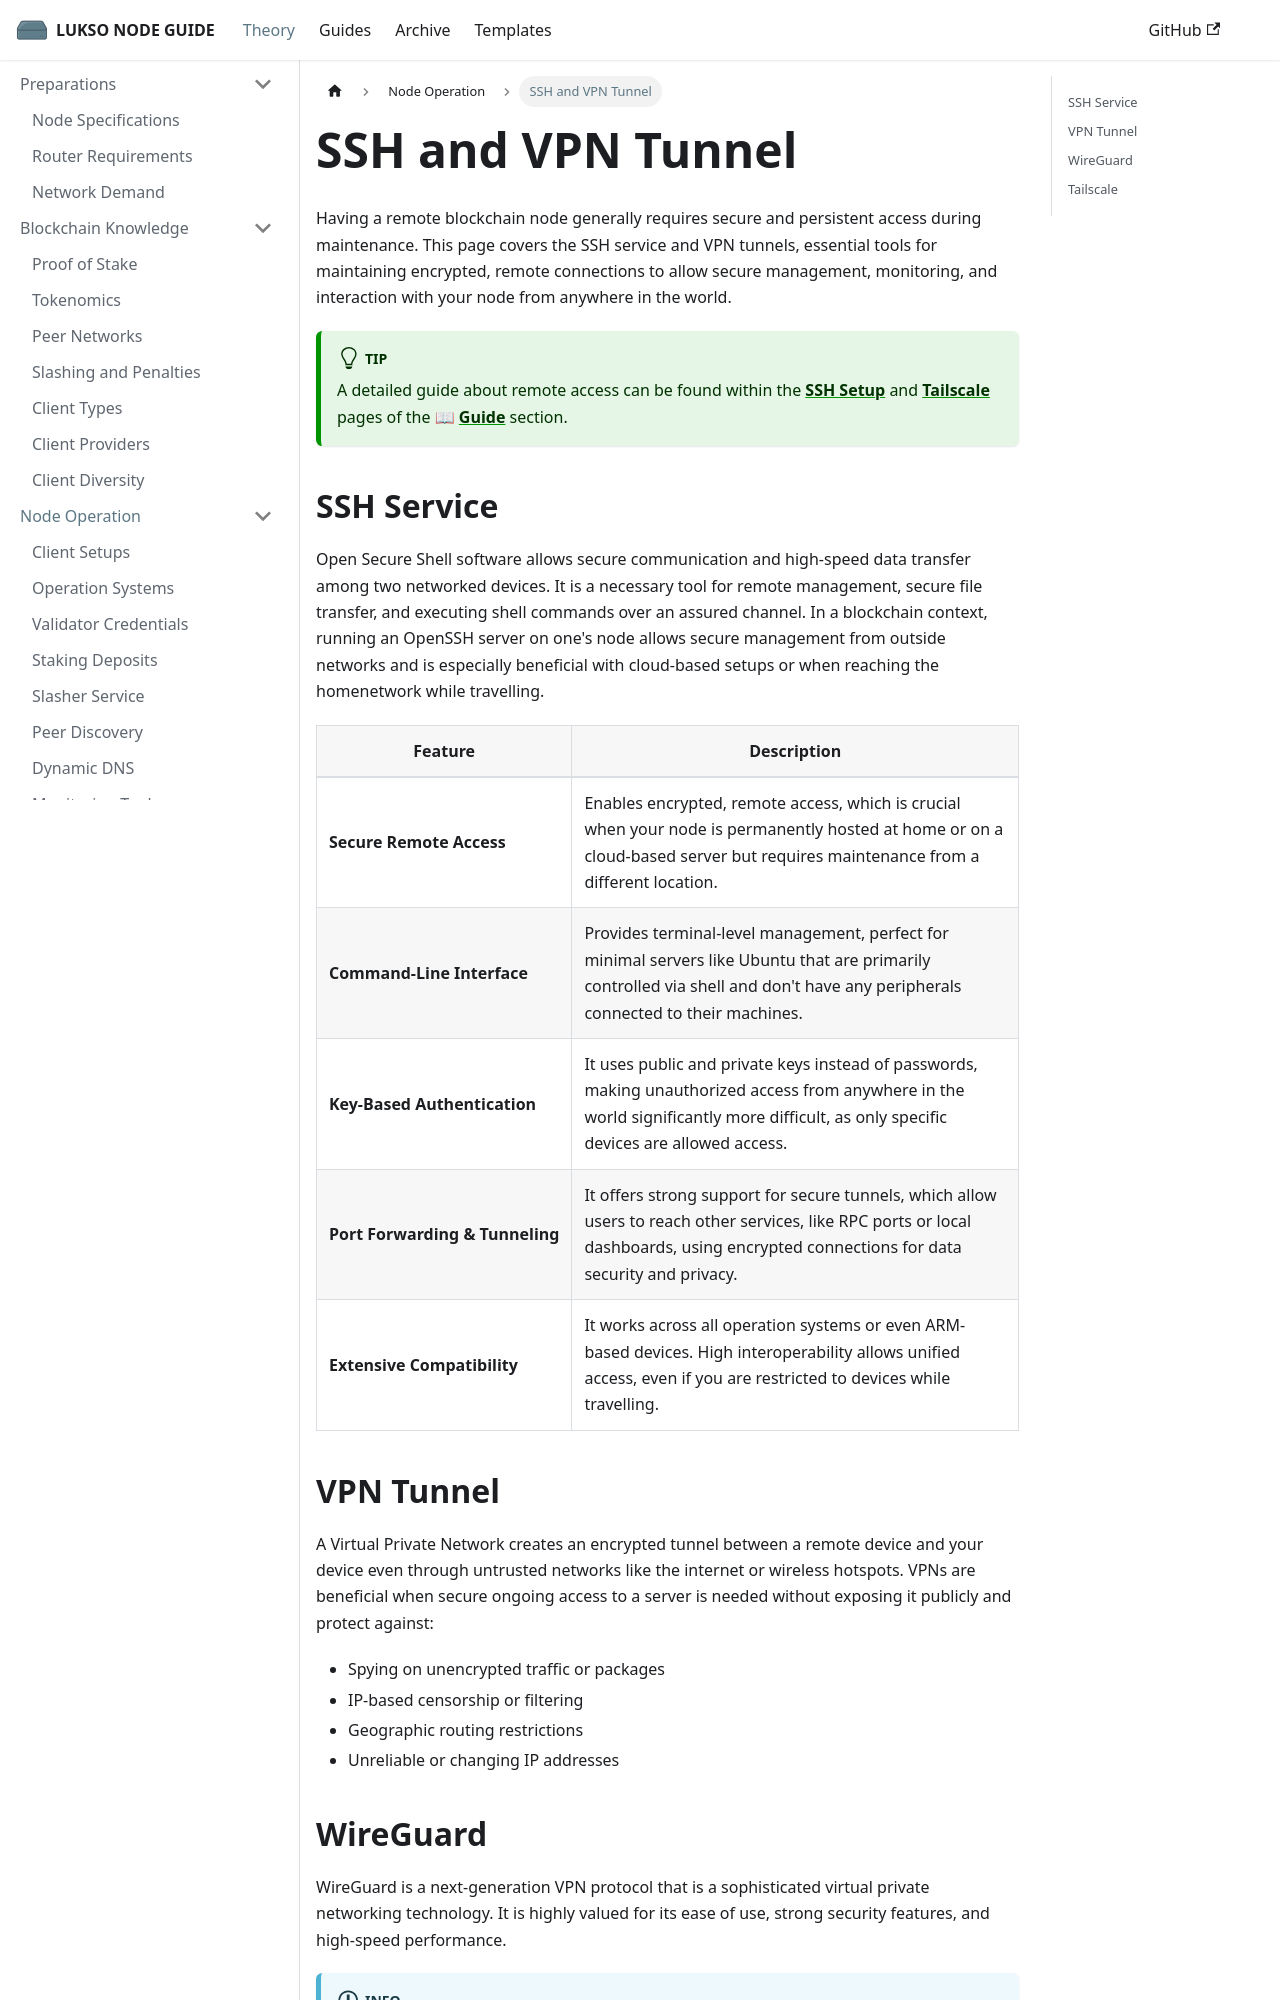

repository: fhildeb/lukso-node-guide · page: docs/theory/node-operation/ssh-and-vpn-tunnel/index.html · generator: docusaurus

---
sidebar_label: "SSH and VPN Tunnel"
sidebar_position: 9
description: "Securely access and manage your LUKSO node from anywhere using SSH, VPN tunnels, WireGuard, and Tailscale for encrypted remote connectivity."
---

# SSH and VPN Tunnel

Having a remote blockchain node generally requires secure and persistent access during maintenance. This page covers the SSH service and VPN tunnels, essential tools for maintaining encrypted, remote connections to allow secure management, monitoring, and interaction with your node from anywhere in the world.

:::tip

A detailed guide about remote access can be found within the [**SSH Setup**](/docs/guides/ssh-setup/initialization.md) and [**Tailscale**](/docs/guides/external-access/tailscale.md) pages of the 📖 [**Guide**](/docs/guides/validator-setup/precautions.md) section.

:::

## SSH Service

Open Secure Shell software allows secure communication and high-speed data transfer among two networked devices. It is a necessary tool for remote management, secure file transfer, and executing shell commands over an assured channel. In a blockchain context, running an OpenSSH server on one's node allows secure management from outside networks and is especially beneficial with cloud-based setups or when reaching the homenetwork while travelling.

| Feature                                        | Description                                                                                                                                                                            |
| ---------------------------------------------- | -------------------------------------------------------------------------------------------------------------------------------------------------------------------------------------- |
| <nobr> **Secure Remote Access** </nobr>        | Enables encrypted, remote access, which is crucial when your node is permanently hosted at home or on a cloud-based server but requires maintenance from a different location.         |
| <nobr> **Command-Line Interface** </nobr>      | Provides terminal-level management, perfect for minimal servers like Ubuntu that are primarily controlled via shell and don't have any peripherals connected to their machines.        |
| <nobr> **Key-Based Authentication** </nobr>    | It uses public and private keys instead of passwords, making unauthorized access from anywhere in the world significantly more difficult, as only specific devices are allowed access. |
| <nobr> **Port Forwarding & Tunneling** </nobr> | It offers strong support for secure tunnels, which allow users to reach other services, like RPC ports or local dashboards, using encrypted connections for data security and privacy. |
| <nobr> **Extensive Compatibility** </nobr>     | It works across all operation systems or even ARM-based devices. High interoperability allows unified access, even if you are restricted to devices while travelling.                  |

## VPN Tunnel

A Virtual Private Network creates an encrypted tunnel between a remote device and your device even through untrusted networks like the internet or wireless hotspots. VPNs are beneficial when secure ongoing access to a server is needed without exposing it publicly and protect against:

- Spying on unencrypted traffic or packages
- IP-based censorship or filtering
- Geographic routing restrictions
- Unreliable or changing IP addresses
